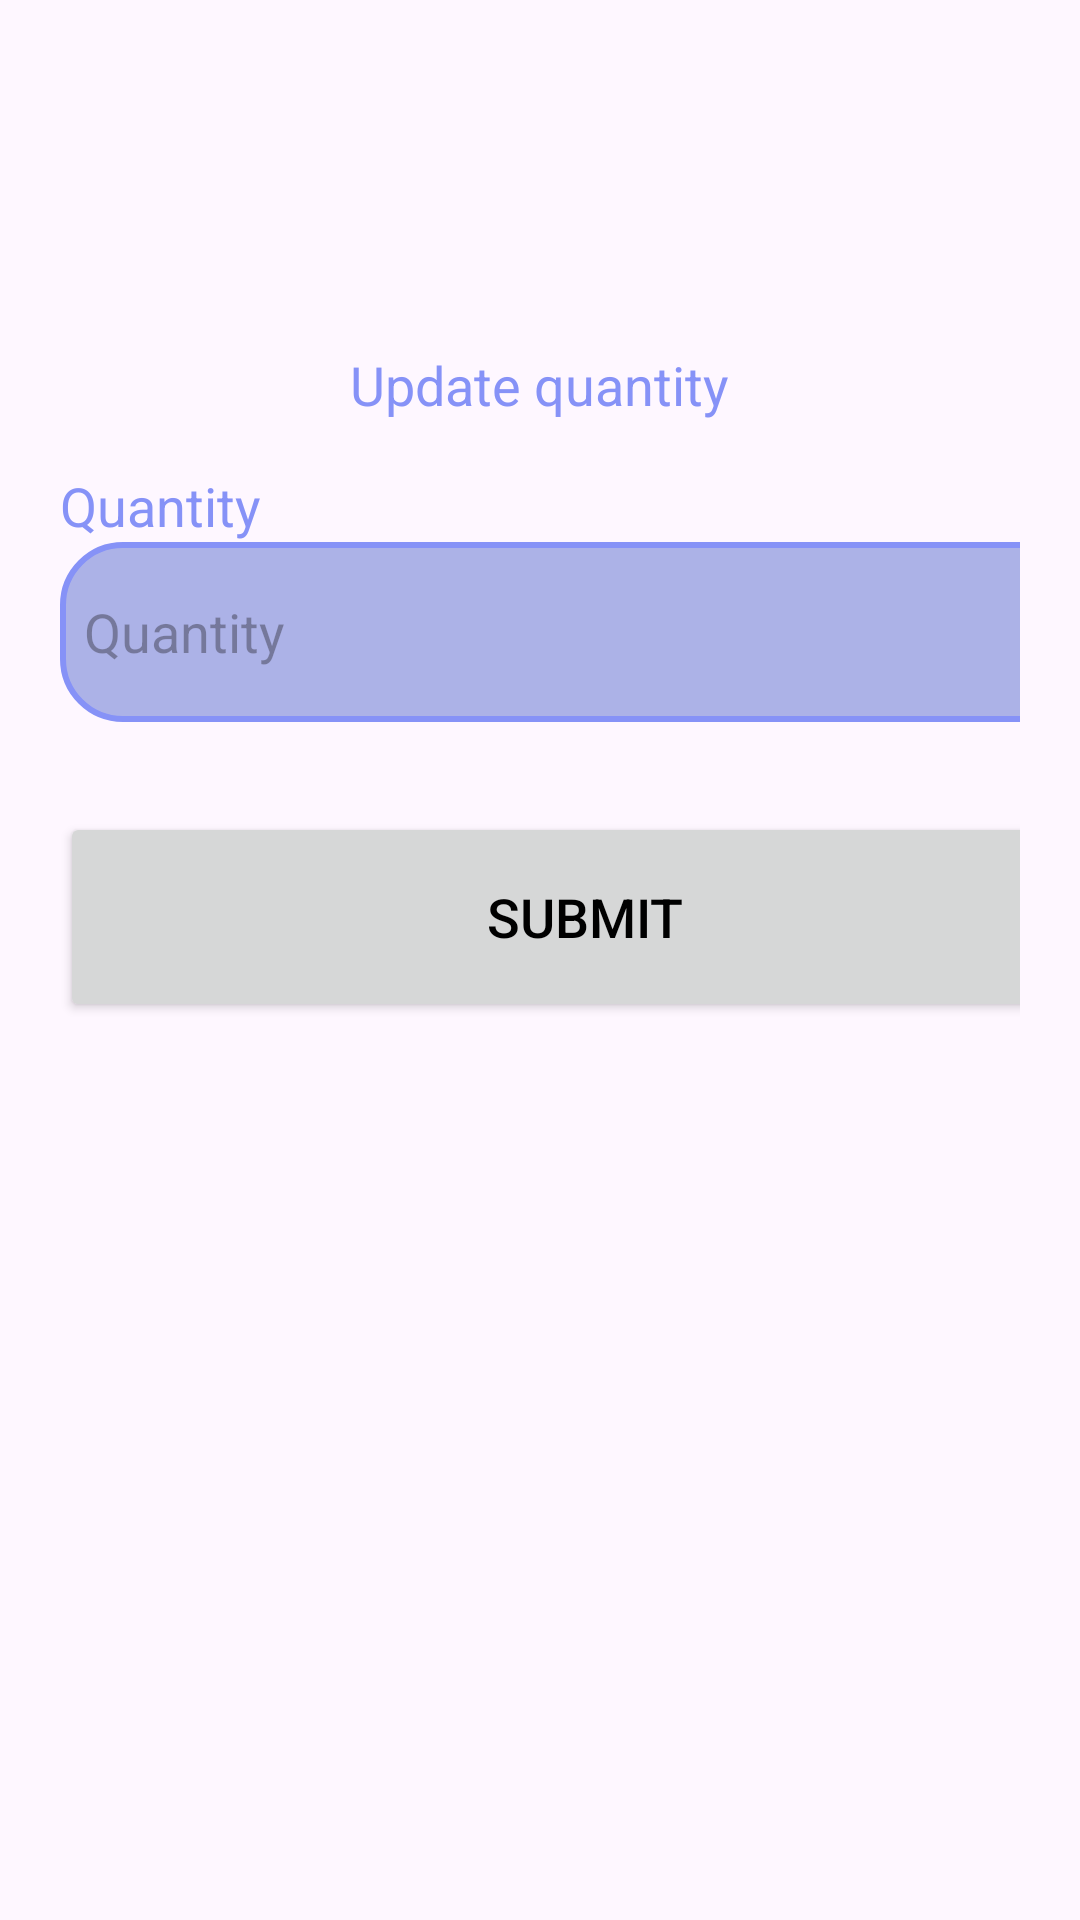

Produce the Android XML layout that renders to this screen, including the resource entries it uses.
<!-- AndroidManifest.xml: application theme Theme.MyProject -->
<!-- res/layout/fragment_updateproquantity.xml -->
<?xml version="1.0" encoding="utf-8"?>
<ScrollView xmlns:android="http://schemas.android.com/apk/res/android"
    xmlns:tools="http://schemas.android.com/tools"
    android:layout_width="match_parent"
    android:layout_height="match_parent"
    tools:context=".updateproquantityFragment">

    <LinearLayout
        android:layout_width="match_parent"
        android:layout_height="match_parent"
        android:orientation="vertical">
        <LinearLayout
            android:layout_width="match_parent"
            android:layout_height="wrap_content"
            android:orientation="vertical"
            android:layout_marginTop="80dp"
            android:padding="20dp">
            <TextView
                android:layout_width="wrap_content"
                android:layout_height="wrap_content"
                android:text="Update quantity"
                android:layout_gravity="center"
                android:padding="8dp"
                android:textSize="18sp"
                android:layout_marginTop="8dp"
                android:textColor="@color/lavender"/>
            <TextView
                android:layout_width="wrap_content"
                android:layout_height="wrap_content"
                android:text="Quantity"
                android:layout_gravity="start"
                android:textSize="18sp"
                android:layout_marginTop="8dp"
                android:textColor="@color/lavender"/>
            <EditText
                android:layout_width="350dp"
                android:layout_height="60dp"
                android:id="@+id/quantity"
                android:background="@drawable/lavender_border"
                android:padding="8dp"
                android:hint="Quantity"
                android:textColor="@color/black"
                android:inputType="number"
                android:drawablePadding="8dp"/>
            <Button
                android:layout_width="350dp"
                android:layout_height="70dp"
                android:text="Submit"
                android:id="@+id/updatequantity"
                android:textSize="18sp"
                android:layout_marginTop="30dp"
                />
        </LinearLayout>
    </LinearLayout>

</ScrollView>
<!-- resources referenced by this layout -->
<resources>
  <color name="black">#FF000000</color>
  <color name="lavender">#8692f7</color>
  <!-- drawable lavender_border (drawable) -->
  <?xml version="1.0" encoding="utf-8"?>
  <shape xmlns:android="http://schemas.android.com/apk/res/android"
  android:shape="rectangle">
  <corners
      android:radius="20dp"/>
  <stroke
      android:color="@color/lavender"
      android:width="2dp"/>
  <solid
      android:color="@color/colorbg"/>
  
  </shape>
  <style name="Theme.MyProject" parent="Base.Theme.MyProject" />
  <color name="colorbg">#ACB2E7</color>
  <style name="Base.Theme.MyProject" parent="Theme.Material3.DayNight.NoActionBar">
          
          
          <item name="colorPrimary">@color/lavender</item>
          <item name="colorPrimaryVariant">@color/lavender</item>
          <item name="colorOnPrimary">@color/white</item>
          <item name="android:statusBarColor">?attr/colorPrimaryVariant</item>
          <item name="android:textColorPrimary">@color/black</item>
      </style>
  <color name="white">#FFFFFFFF</color>
</resources>
